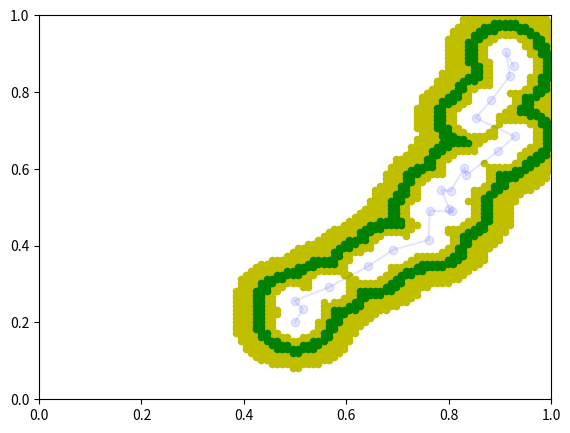
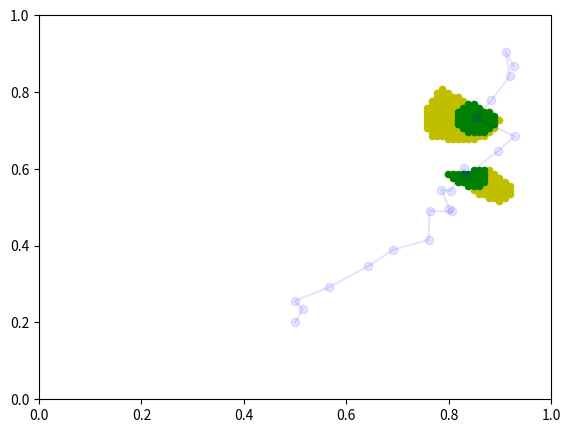
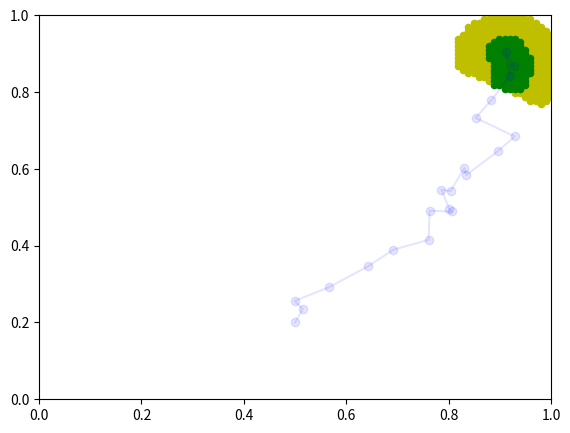

Write Python code to recreate these figures, in order.
import numpy as np
from scipy.spatial import distance
import matplotlib.pyplot as plt
from itertools import product

# a x, y space [0,1] with example trajectories.

rng = np.random.default_rng()

def closest_node(node, nodes):
    dist = distance.cdist([node], nodes)
    closest_index = dist.argmin()
    return closest_index, dist[0][closest_index]

def step(z, zT):
    step = rng.uniform(low=-0.02, high=0.08)
    # we could add wrapping here
    if zT > z:
        z += step
    else:
        z-=step
    return z

def path(x0, y0, xT, yT, steps = 20):
    x = x0
    y = y0

    points = [[x, y]]
    ri = [0]
    re = [0]
    for i in range(steps):
        x = step(x, xT)
        y = step(y, yT)
        points.append([x, y])
        if abs(xT-x) < 0.1 and abs(yT-y) < 0.1:
            re.append(1)
        else:
            re.append(0)
        # dummy placeholder for interest
        if i == 12 or i == 15:
            ri.append(1)
        else:
            ri.append(0)

    print(re)
    return points, ri, re

def plot_linepoints(x, y, weight, name):
    fig1 = plt.figure()
    ax1 = fig1.add_axes([0.1, 0.1, 0.8, 0.8])
    ax1.plot(x, y, '-b', alpha=0.1)
    #ax1.plot(x, y, 'ob', alpha=1)
    ax1.scatter(x, y, s=50, c=weight, alpha=0.8)
    ax1.set_ylim(0, 1)
    ax1.set_xlim(0, 1)
    #fig1.tight_layout()
    plt.savefig(name)

# this stupidly? only cares about closest node, can snuff out other close values
def close_to_r_pf(dist, r):
    if dist < 0.04*r:
        return True, 0.04*r
    return False, None

def close_to_r_gf(dist, r):
    if dist < 0.1*r:
        return True, 0.04*r
    return False, None

def goldilocks_gf(dist, r):
    if dist < 0.12 and dist > 0.04:
        return True, None
    return False, None

def goldilocks_pf(dist, r):
    if dist < 0.08 and dist > 0.06:
        return True, None
    return False, None

def goldilocks(points, r, pf, gf, bf):
    xt = np.linspace(0, 1, num=100)
    yt = np.linspace(0, 1, num=100)
    bad = []
    good = []
    perfect = []
    if pf is None:
        pf = goldilocks_pf
    if gf is None:
        gf = goldilocks_gf
    for x, y in product(xt, yt):
        ind, dist = closest_node([x, y], points)
        usep, valp = pf(dist, r[ind])
        useg, valg = gf(dist, r[ind])
        if bf is not None:
            useb, valb = bf(dist, r[ind])
        if usep:
            perfect.append([x, y])
        elif useg:
            good.append([x, y])
        elif bf is not None and useb:
            bad.append([x, y])
    return perfect, good, bad

def plot_goldilocks(points, r, name, pf=None, gf=None, bf=None):
    perfect, good, bad = goldilocks(points, r, pf, gf, bf)
    x, y = zip(*points)
    size = 20
    fig1 = plt.figure()
    ax1 = fig1.add_axes([0.1, 0.1, 0.8, 0.8])
    #ax1.plot(x, y, 'ob', alpha=1)
    if len(bad) > 0:
        xb, yb = zip(*bad)
        ax1.scatter(xb, yb, s=size, c='r', alpha=1)    
    if len(good) > 0:
        xg, yg = zip(*good)
        ax1.scatter(xg, yg, s=size, c='y', alpha=1)
    if len(perfect) > 0:
        xp, yp = zip(*perfect)
        ax1.scatter(xp, yp, s=size, c='g', alpha=1)
    ax1.plot(x, y, '-bo', alpha=0.1)
    ax1.set_ylim(0, 1)
    ax1.set_xlim(0, 1)
    #fig1.tight_layout()
    plt.savefig(name)


def plot(points, ri, re):
    # lets start by just plotting the points
    x, y = zip(*points)
    #plot_linepoints(x, y, ri, "ri")
    #plot_linepoints(x, y, re, "re")
    plot_goldilocks(points, ri, "goldilocks")
    plot_goldilocks(points, ri, "ri", pf=close_to_r_pf, gf=close_to_r_gf)
    plot_goldilocks(points, re, "re", pf=close_to_r_pf, gf=close_to_r_gf)


points, ri, re = path(0.5, 0.2, 0.9, 0.9)

plot(points, ri, re)


#a = [[0,1], [1, 1], [2, 1]]

#print(closest_node([1.6, 1], a))

